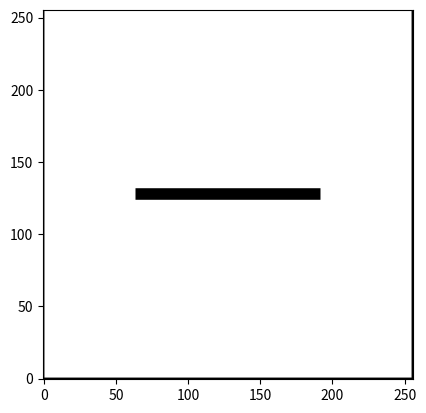

This chart was generated by the following Python code:
import numpy as np
import matplotlib.pyplot as plt

height = 256
width = 256

map_ = np.zeros((height, width), dtype=np.uint8)

    # 四周边框
map_[0, :] = 1
map_[-1, :] = 1
map_[:, 0] = 1
map_[:, -1] = 1

    # 中间横墙
wall_y = height // 2
gap = width // 4          # 每个缺口宽度 = 64

left = gap                # 64
right = width - gap       # 256 - 64 = 192

    # 横墙主体（画出 8 像素高的墙）
map_[wall_y - 4 : wall_y + 4, left:right] = 1



plt.imshow(map_, cmap='gray_r', origin='lower')
plt.show()

